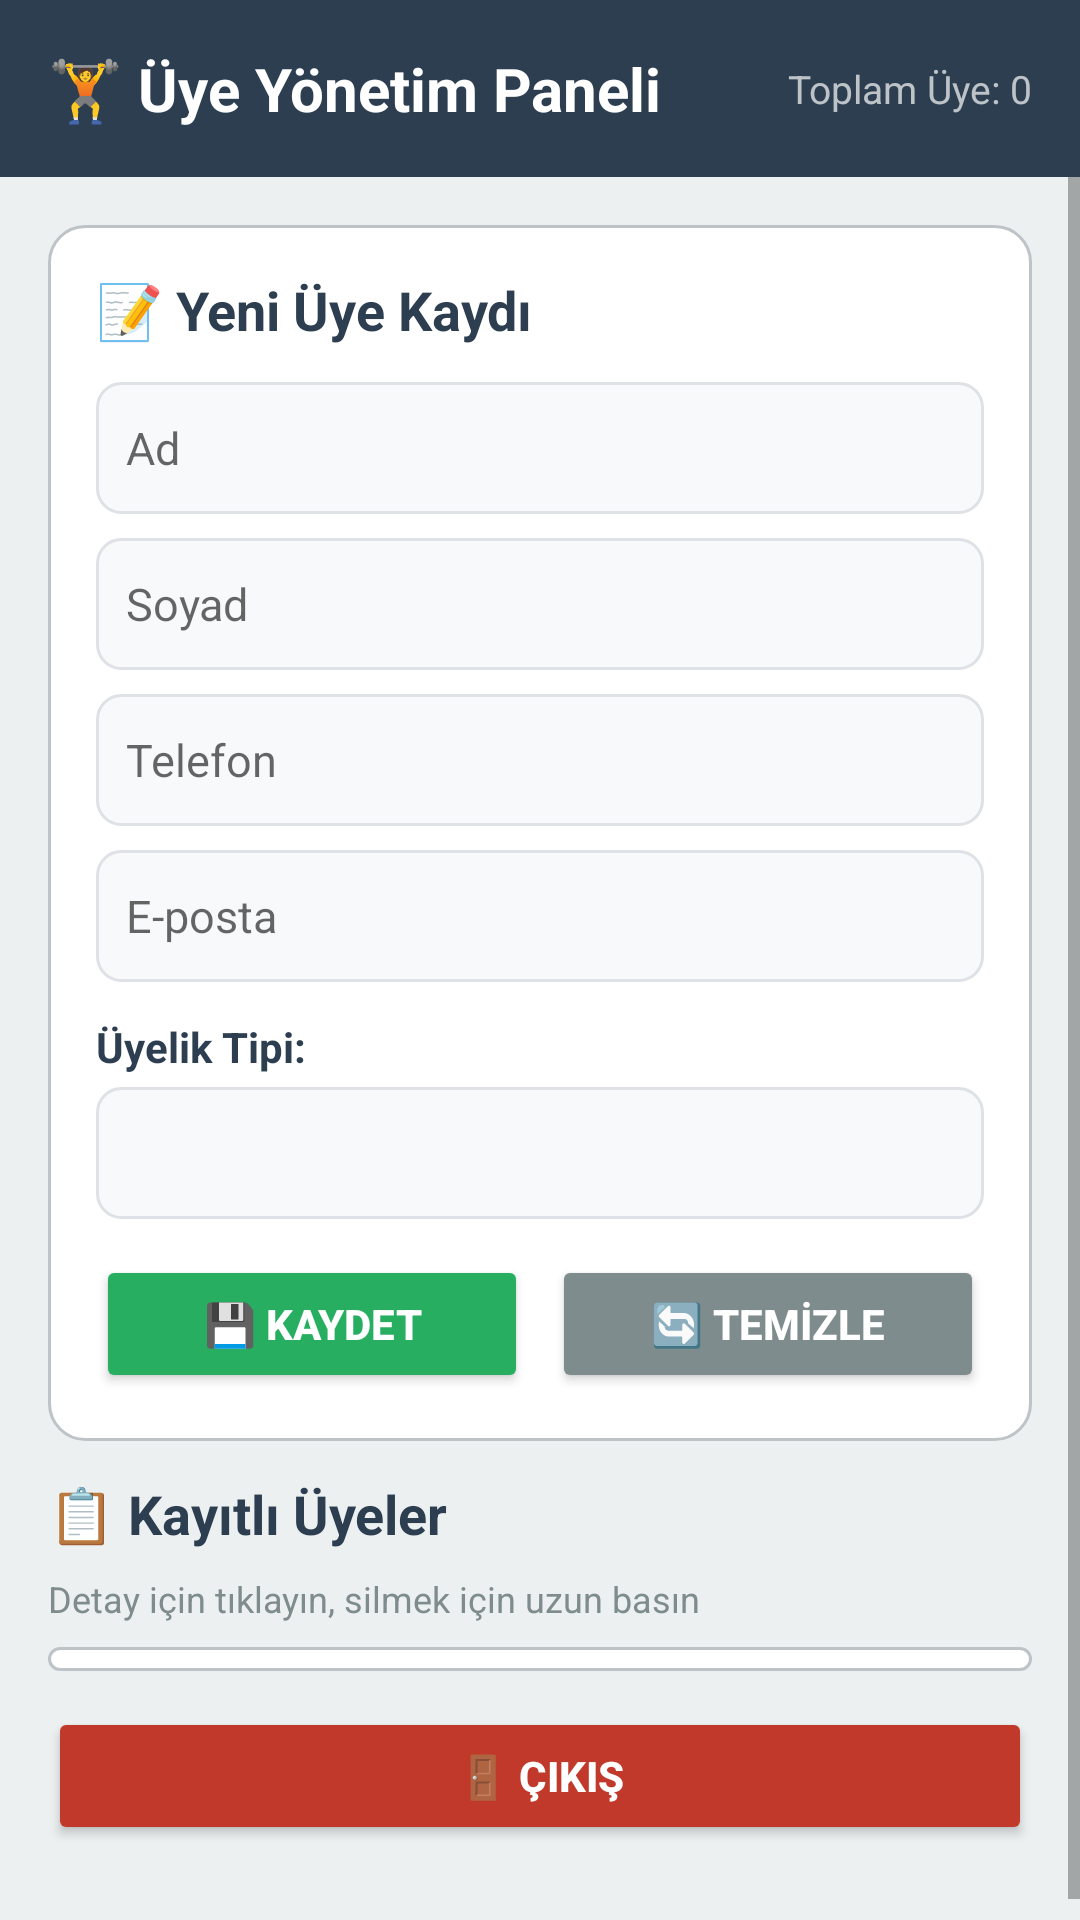

Write the Android layout XML for this screen, with the resource values it uses.
<!-- AndroidManifest.xml: application theme Theme.GymUyelikSistemi -->
<!-- res/layout/activity_uye_kayit.xml -->
<?xml version="1.0" encoding="utf-8"?>
<LinearLayout xmlns:android="http://schemas.android.com/apk/res/android"
    android:layout_width="match_parent"
    android:layout_height="match_parent"
    android:orientation="vertical"
    android:background="#ECF0F1">

    
    <LinearLayout
        android:layout_width="match_parent"
        android:layout_height="wrap_content"
        android:background="#2C3E50"
        android:orientation="horizontal"
        android:gravity="center_vertical"
        android:padding="16dp">

        <TextView
            android:layout_width="0dp"
            android:layout_height="wrap_content"
            android:layout_weight="1"
            android:text="🏋️ Üye Yönetim Paneli"
            android:textColor="#FFFFFF"
            android:textSize="20sp"
            android:textStyle="bold" />

        <TextView
            android:id="@+id/txtToplamUye"
            android:layout_width="wrap_content"
            android:layout_height="wrap_content"
            android:text="Toplam Üye: 0"
            android:textColor="#BDC3C7"
            android:textSize="13sp" />

    </LinearLayout>

    
    <ScrollView
        android:layout_width="match_parent"
        android:layout_height="0dp"
        android:layout_weight="1"
        android:fillViewport="true">

        <LinearLayout
            android:layout_width="match_parent"
            android:layout_height="wrap_content"
            android:orientation="vertical"
            android:padding="16dp">

            
            <LinearLayout
                android:layout_width="match_parent"
                android:layout_height="wrap_content"
                android:orientation="vertical"
                android:background="@drawable/card_background"
                android:padding="16dp"
                android:layout_marginBottom="12dp">

                <TextView
                    android:layout_width="wrap_content"
                    android:layout_height="wrap_content"
                    android:text="📝 Yeni Üye Kaydı"
                    android:textSize="18sp"
                    android:textStyle="bold"
                    android:textColor="#2C3E50"
                    android:layout_marginBottom="12dp" />

                
                <EditText
                    android:id="@+id/edtAd"
                    android:layout_width="match_parent"
                    android:layout_height="44dp"
                    android:hint="Ad"
                    android:inputType="textPersonName"
                    android:textSize="15sp"
                    android:padding="10dp"
                    android:background="@drawable/edittext_background"
                    android:layout_marginBottom="8dp" />

                
                <EditText
                    android:id="@+id/edtSoyad"
                    android:layout_width="match_parent"
                    android:layout_height="44dp"
                    android:hint="Soyad"
                    android:inputType="textPersonName"
                    android:textSize="15sp"
                    android:padding="10dp"
                    android:background="@drawable/edittext_background"
                    android:layout_marginBottom="8dp" />

                
                <EditText
                    android:id="@+id/edtTelefon"
                    android:layout_width="match_parent"
                    android:layout_height="44dp"
                    android:hint="Telefon"
                    android:inputType="phone"
                    android:textSize="15sp"
                    android:padding="10dp"
                    android:background="@drawable/edittext_background"
                    android:layout_marginBottom="8dp" />

                
                <EditText
                    android:id="@+id/edtEposta"
                    android:layout_width="match_parent"
                    android:layout_height="44dp"
                    android:hint="E-posta"
                    android:inputType="textEmailAddress"
                    android:textSize="15sp"
                    android:padding="10dp"
                    android:background="@drawable/edittext_background"
                    android:layout_marginBottom="8dp" />

                
                <TextView
                    android:layout_width="wrap_content"
                    android:layout_height="wrap_content"
                    android:text="Üyelik Tipi:"
                    android:textSize="14sp"
                    android:textStyle="bold"
                    android:textColor="#2C3E50"
                    android:layout_marginBottom="4dp"
                    android:layout_marginTop="4dp" />

                <Spinner
                    android:id="@+id/spnUyelikTipi"
                    android:layout_width="match_parent"
                    android:layout_height="44dp"
                    android:background="@drawable/edittext_background"
                    android:padding="8dp"
                    android:layout_marginBottom="12dp" />

                
                <LinearLayout
                    android:layout_width="match_parent"
                    android:layout_height="wrap_content"
                    android:orientation="horizontal"
                    android:gravity="center">

                    <Button
                        android:id="@+id/btnKaydet"
                        android:layout_width="0dp"
                        android:layout_height="46dp"
                        android:layout_weight="1"
                        android:text="💾 KAYDET"
                        android:textSize="14sp"
                        android:textStyle="bold"
                        android:textColor="#FFFFFF"
                        android:backgroundTint="#27AE60"
                        android:layout_marginEnd="4dp" />

                    <Button
                        android:id="@+id/btnTemizle"
                        android:layout_width="0dp"
                        android:layout_height="46dp"
                        android:layout_weight="1"
                        android:text="🔄 TEMİZLE"
                        android:textSize="14sp"
                        android:textStyle="bold"
                        android:textColor="#FFFFFF"
                        android:backgroundTint="#7F8C8D"
                        android:layout_marginStart="4dp" />

                </LinearLayout>

            </LinearLayout>

            
            <TextView
                android:layout_width="wrap_content"
                android:layout_height="wrap_content"
                android:text="📋 Kayıtlı Üyeler"
                android:textSize="18sp"
                android:textStyle="bold"
                android:textColor="#2C3E50"
                android:layout_marginBottom="8dp" />

            <TextView
                android:layout_width="wrap_content"
                android:layout_height="wrap_content"
                android:text="Detay için tıklayın, silmek için uzun basın"
                android:textSize="12sp"
                android:textColor="#7F8C8D"
                android:layout_marginBottom="8dp" />

            
            <ListView
                android:id="@+id/lstUyeler"
                android:layout_width="match_parent"
                android:layout_height="wrap_content"
                android:divider="#BDC3C7"
                android:dividerHeight="1dp"
                android:background="@drawable/card_background"
                android:padding="4dp"
                android:nestedScrollingEnabled="true" />

            
            <Button
                android:id="@+id/btnCikis"
                android:layout_width="match_parent"
                android:layout_height="46dp"
                android:text="🚪 ÇIKIŞ"
                android:textSize="14sp"
                android:textStyle="bold"
                android:textColor="#FFFFFF"
                android:backgroundTint="#C0392B"
                android:layout_marginTop="12dp"
                android:layout_marginBottom="16dp" />

        </LinearLayout>

    </ScrollView>

</LinearLayout>
<!-- resources referenced by this layout -->
<resources>
  <!-- drawable card_background (drawable) -->
  <?xml version="1.0" encoding="utf-8"?>
  <shape xmlns:android="http://schemas.android.com/apk/res/android"
      android:shape="rectangle">
      <solid android:color="#FFFFFF" />
      <corners android:radius="12dp" />
      <stroke android:width="1dp" android:color="#BDC3C7" />
      <padding
          android:left="4dp"
          android:top="4dp"
          android:right="4dp"
          android:bottom="4dp" />
  </shape>
  <!-- drawable edittext_background (drawable) -->
  <?xml version="1.0" encoding="utf-8"?>
  <shape xmlns:android="http://schemas.android.com/apk/res/android"
      android:shape="rectangle">
      <solid android:color="#F8F9FA" />
      <corners android:radius="8dp" />
      <stroke android:width="1dp" android:color="#DEE2E6" />
      <padding
          android:left="12dp"
          android:top="8dp"
          android:right="12dp"
          android:bottom="8dp" />
  </shape>
  <style name="Theme.GymUyelikSistemi" parent="Theme.MaterialComponents.Light.NoActionBar">
          <item name="colorPrimary">@color/primary</item>
          <item name="colorPrimaryDark">@color/primary_dark</item>
          <item name="colorAccent">@color/accent</item>
          <item name="android:windowBackground">@color/background</item>
          <item name="android:statusBarColor">@color/primary_dark</item>
      </style>
  <color name="primary">#2C3E50</color>
  <color name="primary_dark">#1A252F</color>
  <color name="accent">#27AE60</color>
  <color name="background">#ECF0F1</color>
</resources>
